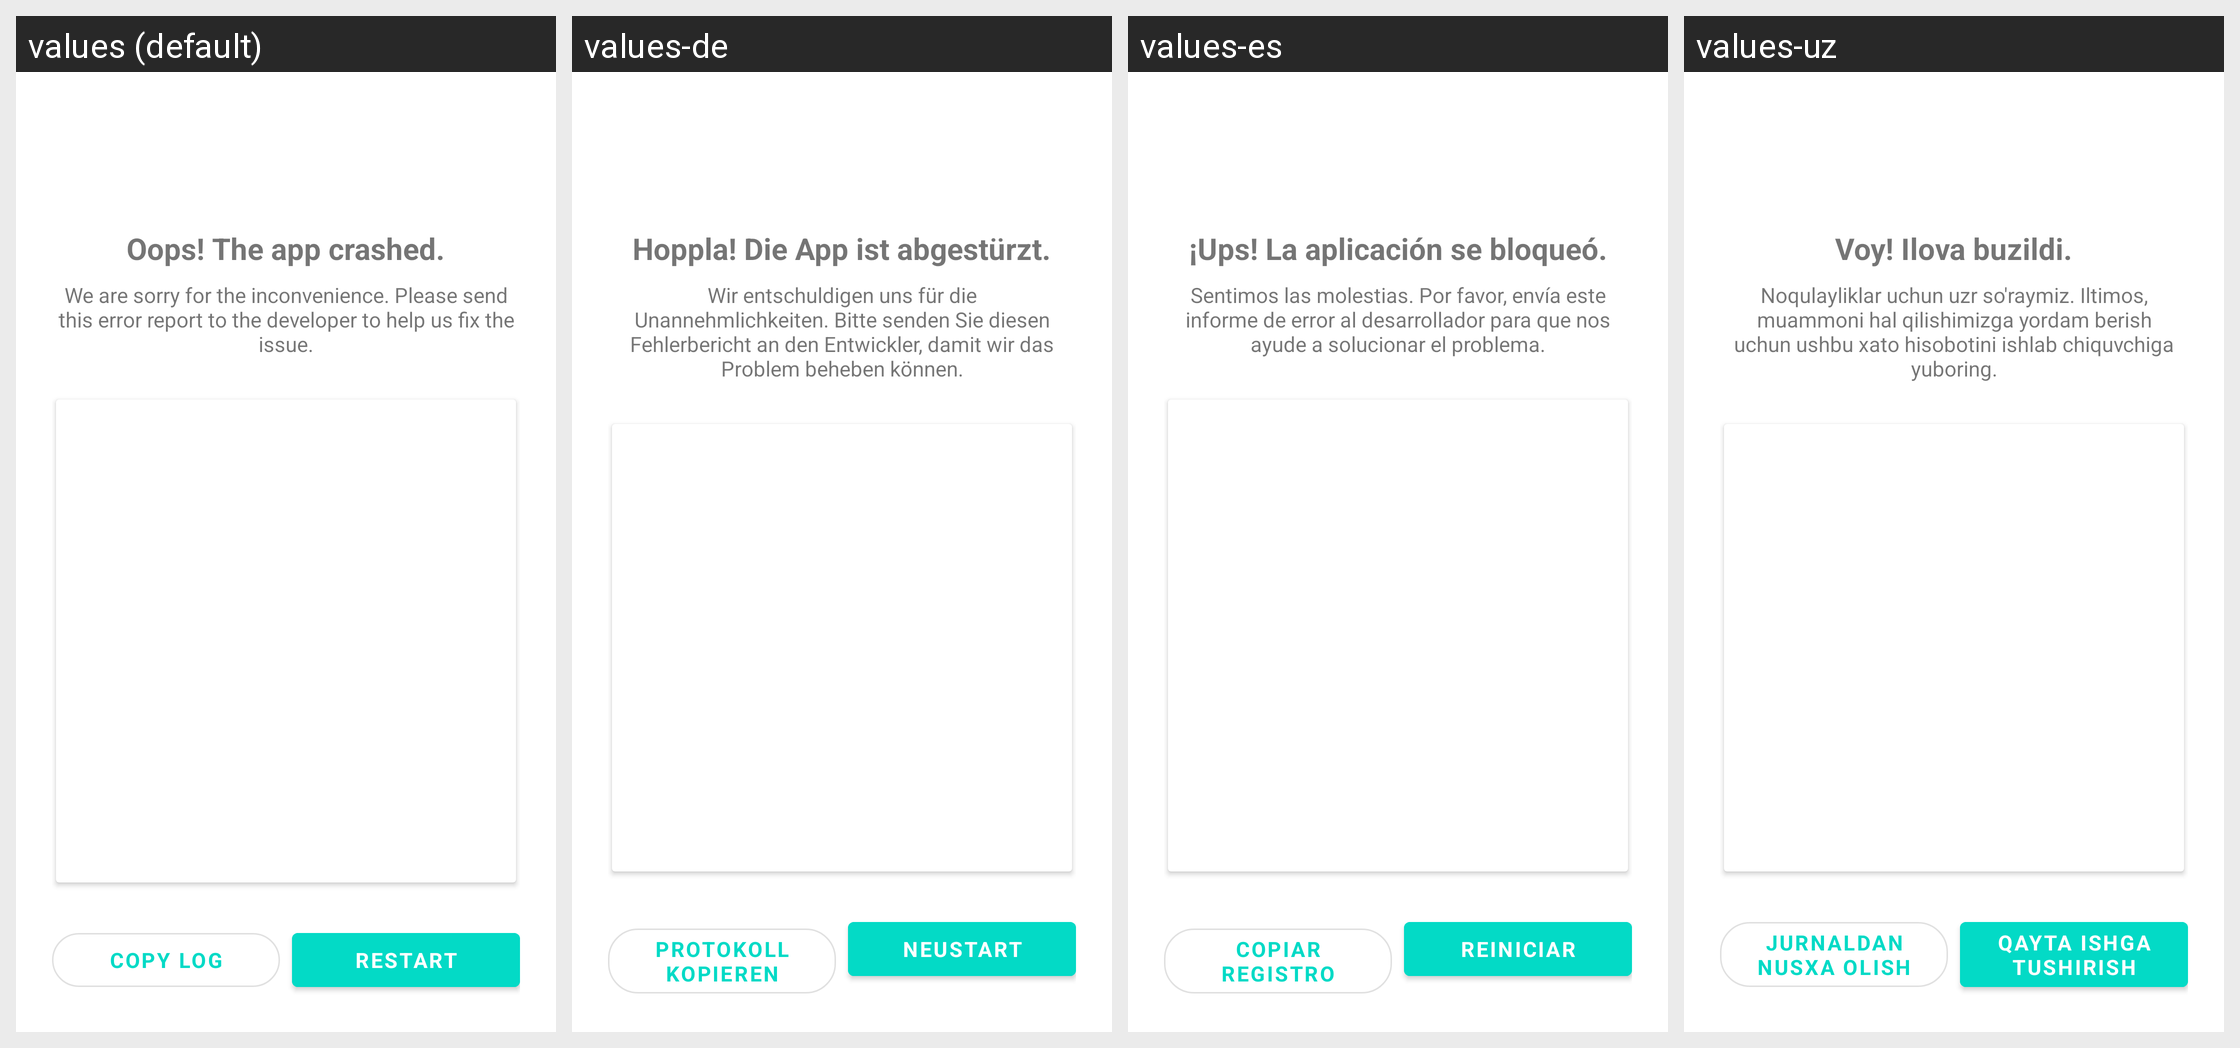

Locale-by-locale string values for the Android screen shown in this grid:
Android screen res/layout/activity_crash.xml rendered under 4 locales, left to right: values (default), values-de, values-es, values-uz. Device: Nexus 5 (rendered at 1080×1920; each locale shown at half size, 540×960, under a caption strip naming it); theme Theme.MaterialComponents.Light.NoActionBar.
Other locales in the repository, not shown: values-am, values-ar, values-fa, values-fr, values-in, values-ms, values-pt-rBR, values-ru, values-tg, values-tr, values-vi.
Strings drawn on this screen, with the default value and each locale's value (text and hints the layout hard-codes, and strings that could not be matched under every locale, appear in the picture but are not listed):

ui_oops_the_app_crashed
  values: Oops! The app crashed.
  values-de: Hoppla! Die App ist abgestürzt.
  values-es: ¡Ups! La aplicación se bloqueó.
  values-uz: Voy! Ilova buzildi.

ui_we_are_sorry_for_the_inconvenience_please_send_this_error_report_to
  values: We are sorry for the inconvenience. Please send this error report to the developer to help us fix the issue.
  values-de: Wir entschuldigen uns für die Unannehmlichkeiten. Bitte senden Sie diesen Fehlerbericht an den Entwickler, damit wir das Problem beheben können.
  values-es: Sentimos las molestias. Por favor, envía este informe de error al desarrollador para que nos ayude a solucionar el problema.
  values-uz: Noqulayliklar uchun uzr so'raymiz. Iltimos, muammoni hal qilishimizga yordam berish uchun ushbu xato hisobotini ishlab chiquvchiga yuboring.

ui_copy_log
  values: Copy Log
  values-de: Protokoll kopieren
  values-es: Copiar registro
  values-uz: Jurnaldan nusxa olish

restart
  values: Restart
  values-de: Neustart
  values-es: Reiniciar
  values-uz: Qayta ishga tushirish
